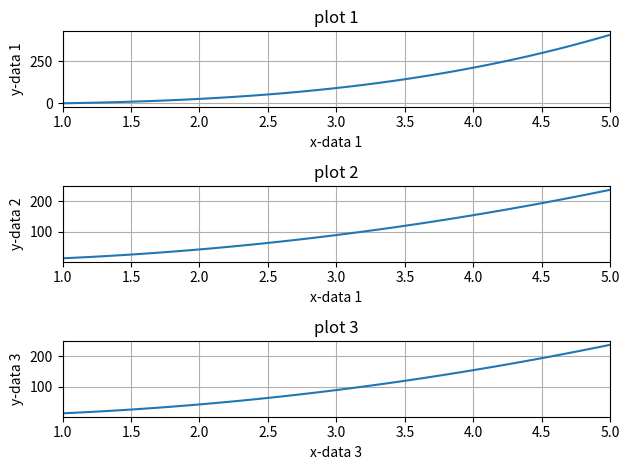

This figure's Python source:
import numpy as np
import matplotlib.pyplot as plt
def fx(x):
  return 3*x**3+x**2.0+2.0*x-5

def df(x):
  return 9*x**2+2*x+2

def ddf(x):
  return 18*x+2

x_data = np.linspace(1,5,100)
y = fx(x_data)
dy = df(x_data)
ddy = ddf(x_data)

plt.subplot(311)
plt.plot(x_data, y)
plt.xlabel('x-data 1')
plt.ylabel('y-data 1')
plt.title('plot 1')
plt.xlim([1, 5])
plt.grid()

plt.subplot(312)
plt.plot(x_data, dy)
plt.xlabel('x-data 1')
plt.ylabel('y-data 2')
plt.title('plot 2')
plt.xlim([1, 5])
plt.grid()

plt.subplot(313)
plt.plot(x_data, dy)
plt.xlabel('x-data 3')
plt.ylabel('y-data 3')
plt.title('plot 3')
plt.xlim([1, 5])
plt.grid()

plt.tight_layout()
plt.savefig('myPlot.png')

plt.show()

